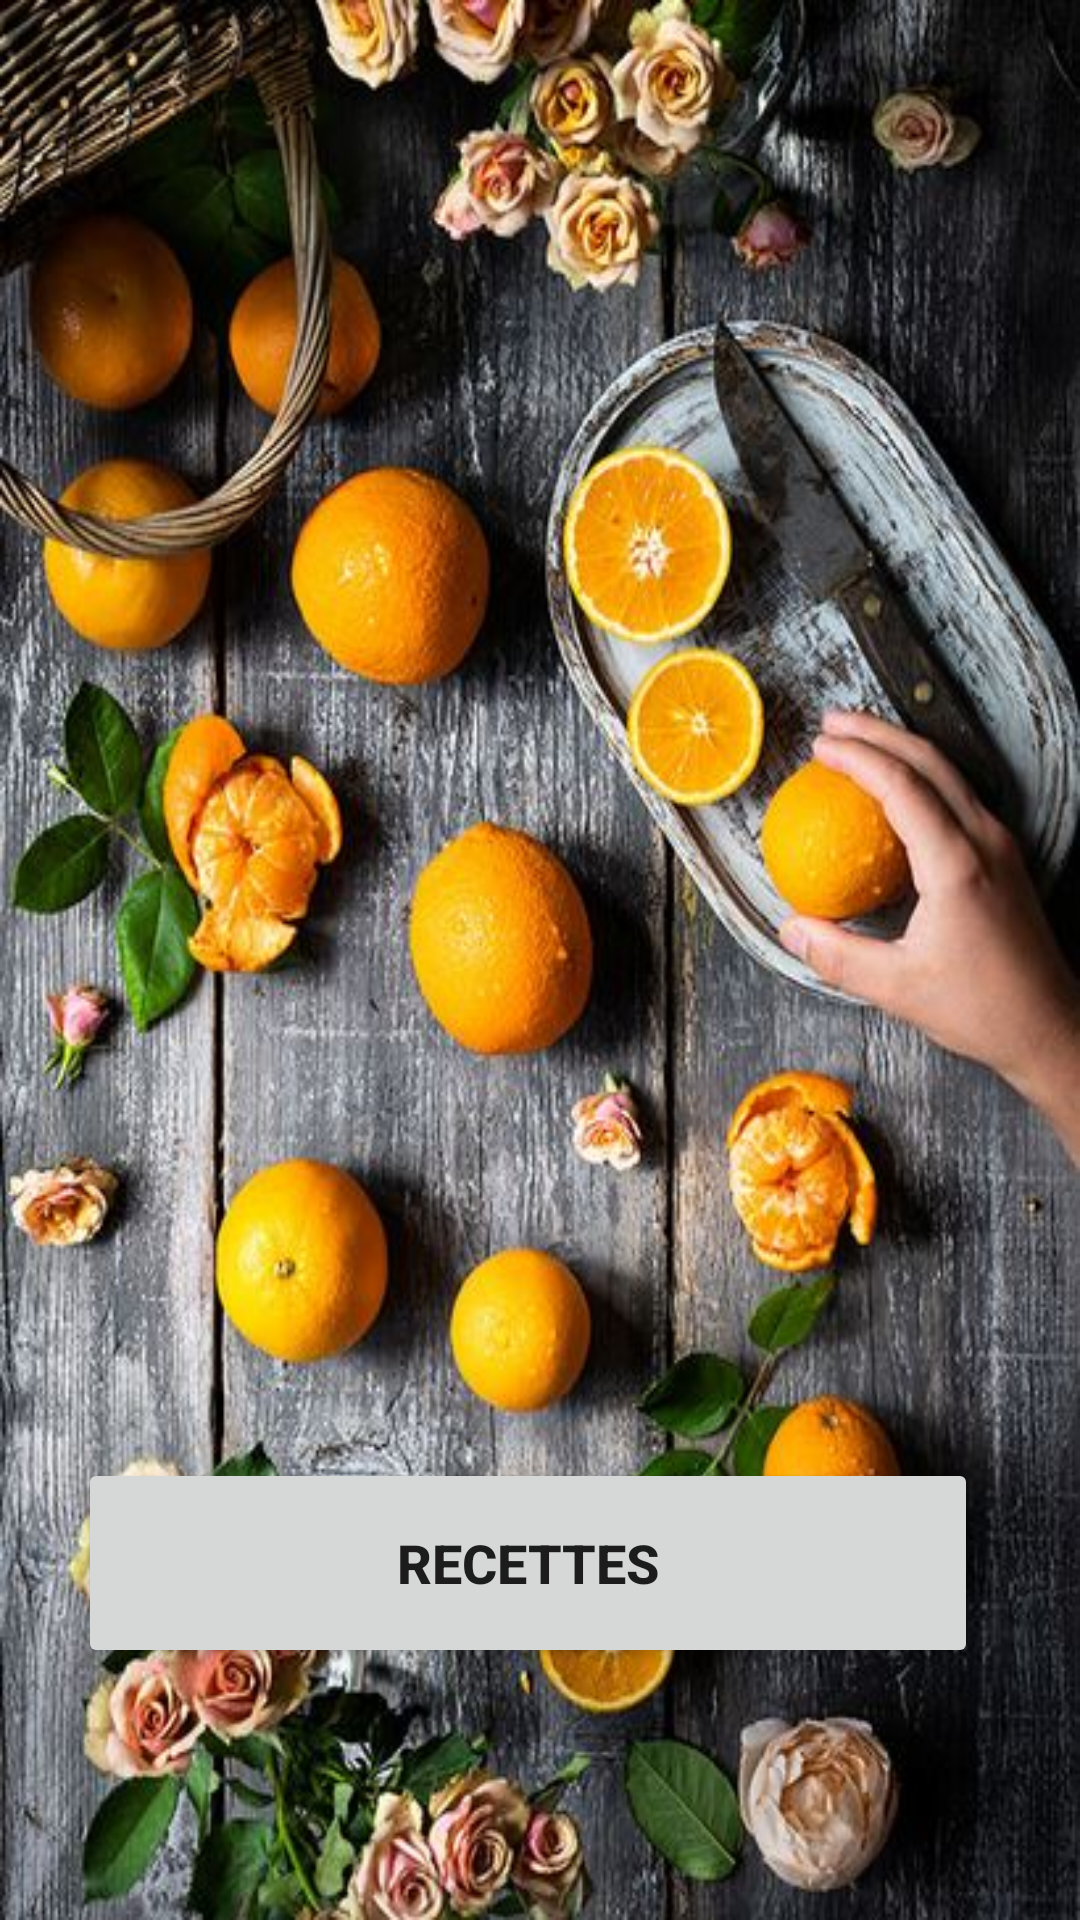

Produce the Android XML layout that renders to this screen, including the resource entries it uses.
<!-- AndroidManifest.xml: application theme Theme.DAPM -->
<!-- res/layout/activity_main.xml -->
<?xml version="1.0" encoding="utf-8"?>
<androidx.constraintlayout.widget.ConstraintLayout xmlns:android="http://schemas.android.com/apk/res/android"
    xmlns:app="http://schemas.android.com/apk/res-auto"
    xmlns:tools="http://schemas.android.com/tools"
    android:layout_width="match_parent"
    android:layout_height="match_parent"
    android:background="@drawable/food"
    tools:context=".MainActivity">

    <LinearLayout
        android:layout_width="409dp"
        android:layout_height="729dp"
        android:orientation="horizontal"
        app:layout_constraintBottom_toBottomOf="parent"
        app:layout_constraintEnd_toEndOf="parent"
        app:layout_constraintStart_toStartOf="parent"
        app:layout_constraintTop_toTopOf="parent">

        <Button
            android:id="@+id/retete"
            android:layout_width="300dp"
            android:layout_height="70dp"
            android:layout_weight="0"
            android:text="Recettes"
            android:textAlignment="center"
            android:textSize="18dp"
            android:textStyle="bold"
            android:layout_marginTop="530dp"
            android:layout_marginBottom="100dp"
            android:layout_marginStart="50dp"
            android:layout_marginEnd="50dp"
            />
    </LinearLayout>
</androidx.constraintlayout.widget.ConstraintLayout>
<!-- resources referenced by this layout -->
<resources>
  <!-- drawable food: jpg bitmap (drawable, 92193 bytes) -->
  <style name="Theme.DAPM" parent="Theme.MaterialComponents.DayNight.DarkActionBar">
          
          <item name="colorPrimary">@color/purple_500</item>
          <item name="colorPrimaryVariant">@color/purple_700</item>
          <item name="colorOnPrimary">@color/white</item>
          
          <item name="colorSecondary">@color/teal_200</item>
          <item name="colorSecondaryVariant">@color/teal_700</item>
          <item name="colorOnSecondary">@color/black</item>
          
          <item name="android:statusBarColor" tools:targetApi="l">?attr/colorPrimaryVariant</item>
          
      </style>
  <!-- not gathered from this repository: default colours our renderer supplied (Android Studio template values) -->
  <color name="purple_500">#FF6200EE</color>
  <color name="purple_700">#FF3700B3</color>
  <color name="teal_200">#FF03DAC5</color>
  <color name="teal_700">#FF018786</color>
  <color name="black">#FF000000</color>
  <color name="white">#FFFFFFFF</color>
</resources>
